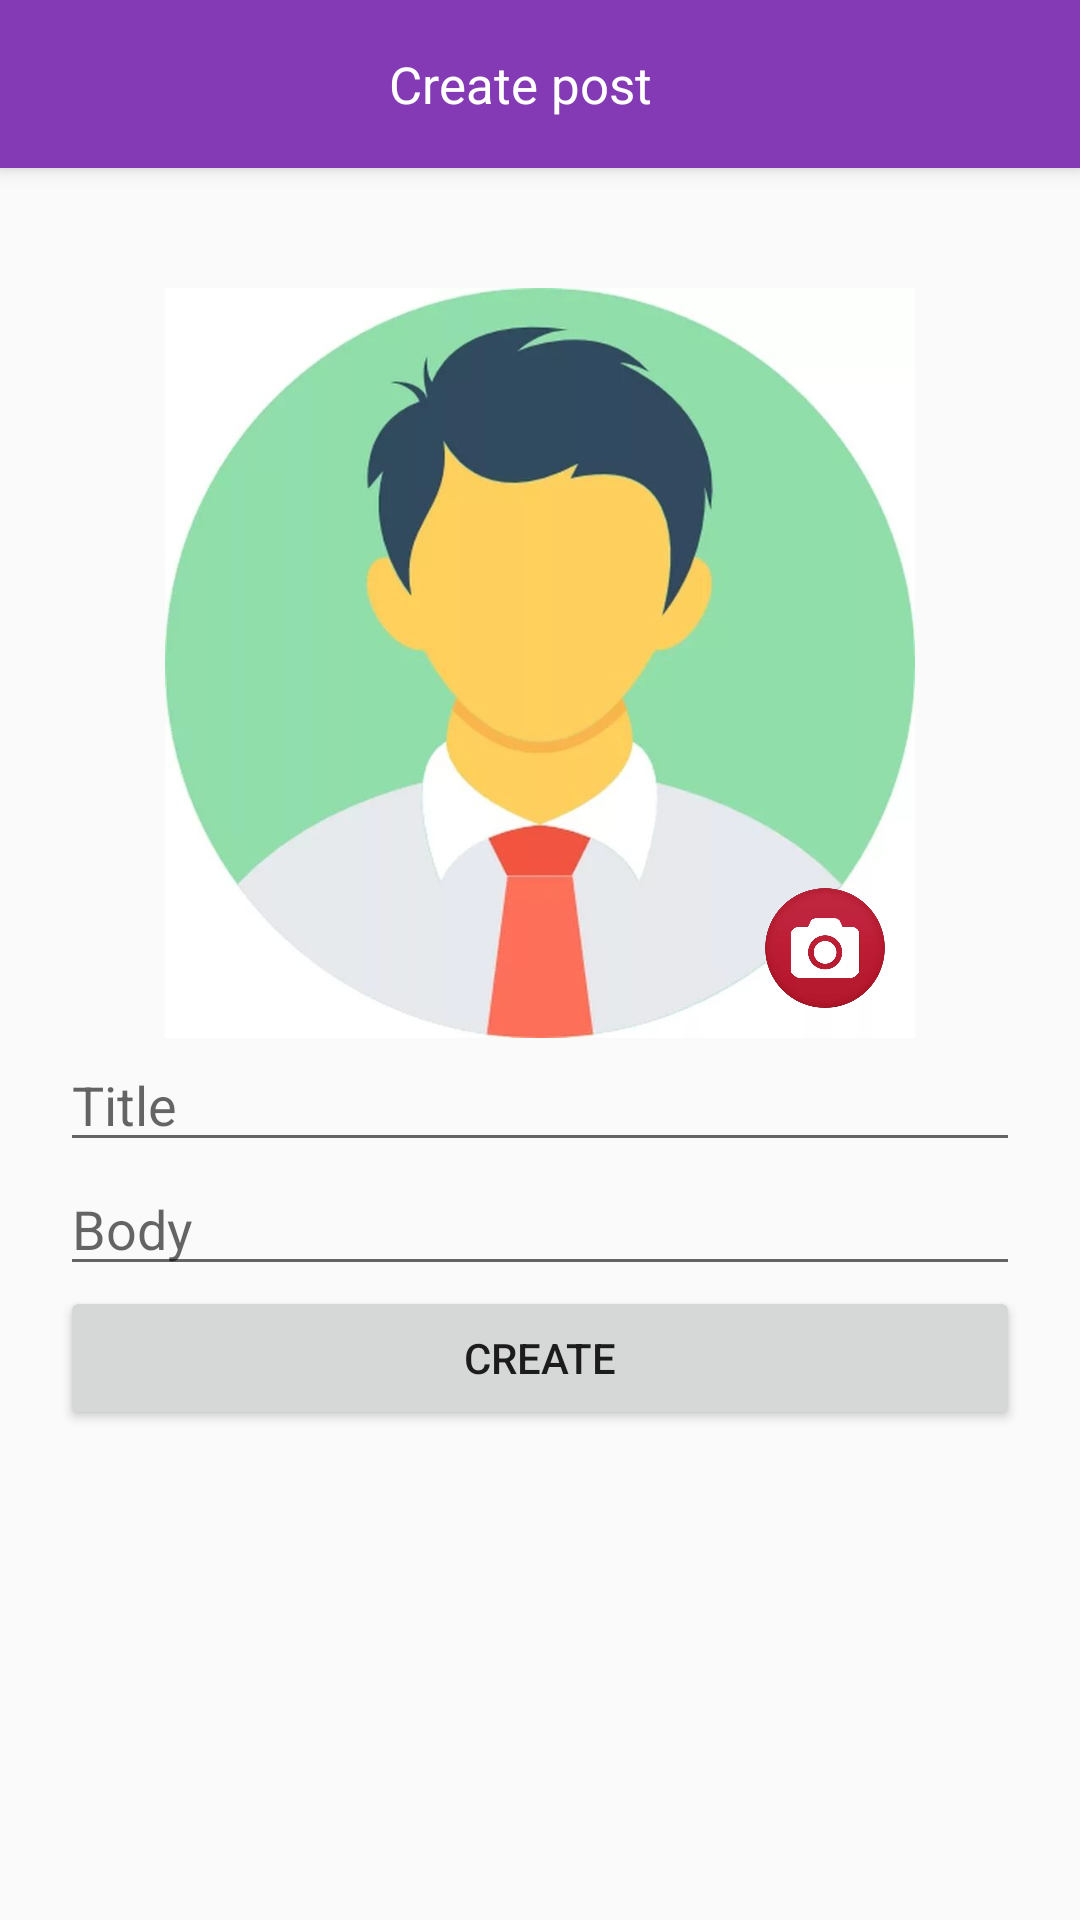

This screen was rendered from an Android layout file. Write that file and the resources it references.
<!-- AndroidManifest.xml: application theme Theme.AppCompat.Light.NoActionBar -->
<!-- res/layout/activity_create.xml -->
<?xml version="1.0" encoding="utf-8"?>
<androidx.coordinatorlayout.widget.CoordinatorLayout xmlns:android="http://schemas.android.com/apk/res/android"
    xmlns:app="http://schemas.android.com/apk/res-auto"
    xmlns:tools="http://schemas.android.com/tools"
    android:layout_width="match_parent"
    android:layout_height="match_parent"
    tools:context=".activity.CreateActivity">

    <com.google.android.material.appbar.AppBarLayout
        android:layout_width="match_parent"
        android:layout_height="wrap_content">

        <androidx.appcompat.widget.Toolbar
            android:layout_width="match_parent"
            android:layout_height="?attr/actionBarSize"
            android:background="#833AB4"
            app:title="Instagram"
            app:titleTextColor="@color/white"
            >

            <LinearLayout
                android:gravity="center_vertical"
                android:layout_width="match_parent"
                android:layout_height="match_parent">

                <ImageView
                    android:id="@+id/iv_close"
                    android:layout_marginRight="16sp"
                    android:layout_width="wrap_content"
                    android:layout_height="wrap_content"
                    android:src="@drawable/ic_baseline_close_24"/>


                <TextView
                    android:layout_weight="1"
                    android:gravity="center"
                    android:layout_marginRight="45dp"
                    android:layout_width="0dp"
                    android:layout_height="wrap_content"
                    android:textColor="@color/white"
                    android:text="Create post"
                    android:textSize="17sp"/>

            </LinearLayout>

        </androidx.appcompat.widget.Toolbar>

    </com.google.android.material.appbar.AppBarLayout>

    <LinearLayout
        android:padding="20dp"
        android:layout_width="match_parent"
        android:layout_height="match_parent"
        android:orientation="vertical"
        app:layout_behavior="@string/appbar_scrolling_view_behavior">

        <FrameLayout
            android:layout_gravity="center"
            android:layout_width="250dp"
            android:layout_height="250dp"
            android:layout_marginTop="20dp">

            <ImageView
                android:id="@+id/iv_photo"
                android:layout_width="match_parent"
                android:layout_height="match_parent"
                android:scaleType="centerCrop"
                android:adjustViewBounds="true"
                android:src="@drawable/ic_person"/>

            <LinearLayout
                android:layout_width="match_parent"
                android:layout_height="match_parent"
                android:padding="10dp"
                android:gravity="bottom|right">

                <com.google.android.material.imageview.ShapeableImageView
                    android:id="@+id/iv_camera"
                    android:layout_width="40dp"
                    android:layout_height="40dp"
                    android:scaleType="centerCrop"
                    android:src="@drawable/ic_camera"
                    app:shapeAppearanceOverlay="@style/circle"/>

            </LinearLayout>

        </FrameLayout>

        <EditText
            android:id="@+id/et_title"
            android:layout_width="match_parent"
            android:layout_height="wrap_content"
            android:hint="Title"/>

        <EditText
            android:id="@+id/et_body"
            android:layout_width="match_parent"
            android:layout_height="wrap_content"
            android:hint="Body"/>

        <Button
            android:id="@+id/b_create"
            android:layout_width="match_parent"
            android:layout_height="wrap_content"
            android:text="create"/>

    </LinearLayout>

</androidx.coordinatorlayout.widget.CoordinatorLayout>
<!-- resources referenced by this layout -->
<resources>
  <color name="white">#FFFFFFFF</color>
  <!-- drawable ic_camera: jpg bitmap (drawable-v24, 33433 bytes) -->
  <!-- drawable ic_person: jpg bitmap (drawable-v24, 28175 bytes) -->
  <style name="circle">
          <item name="cornerSize">50%</item>
      </style>
</resources>
